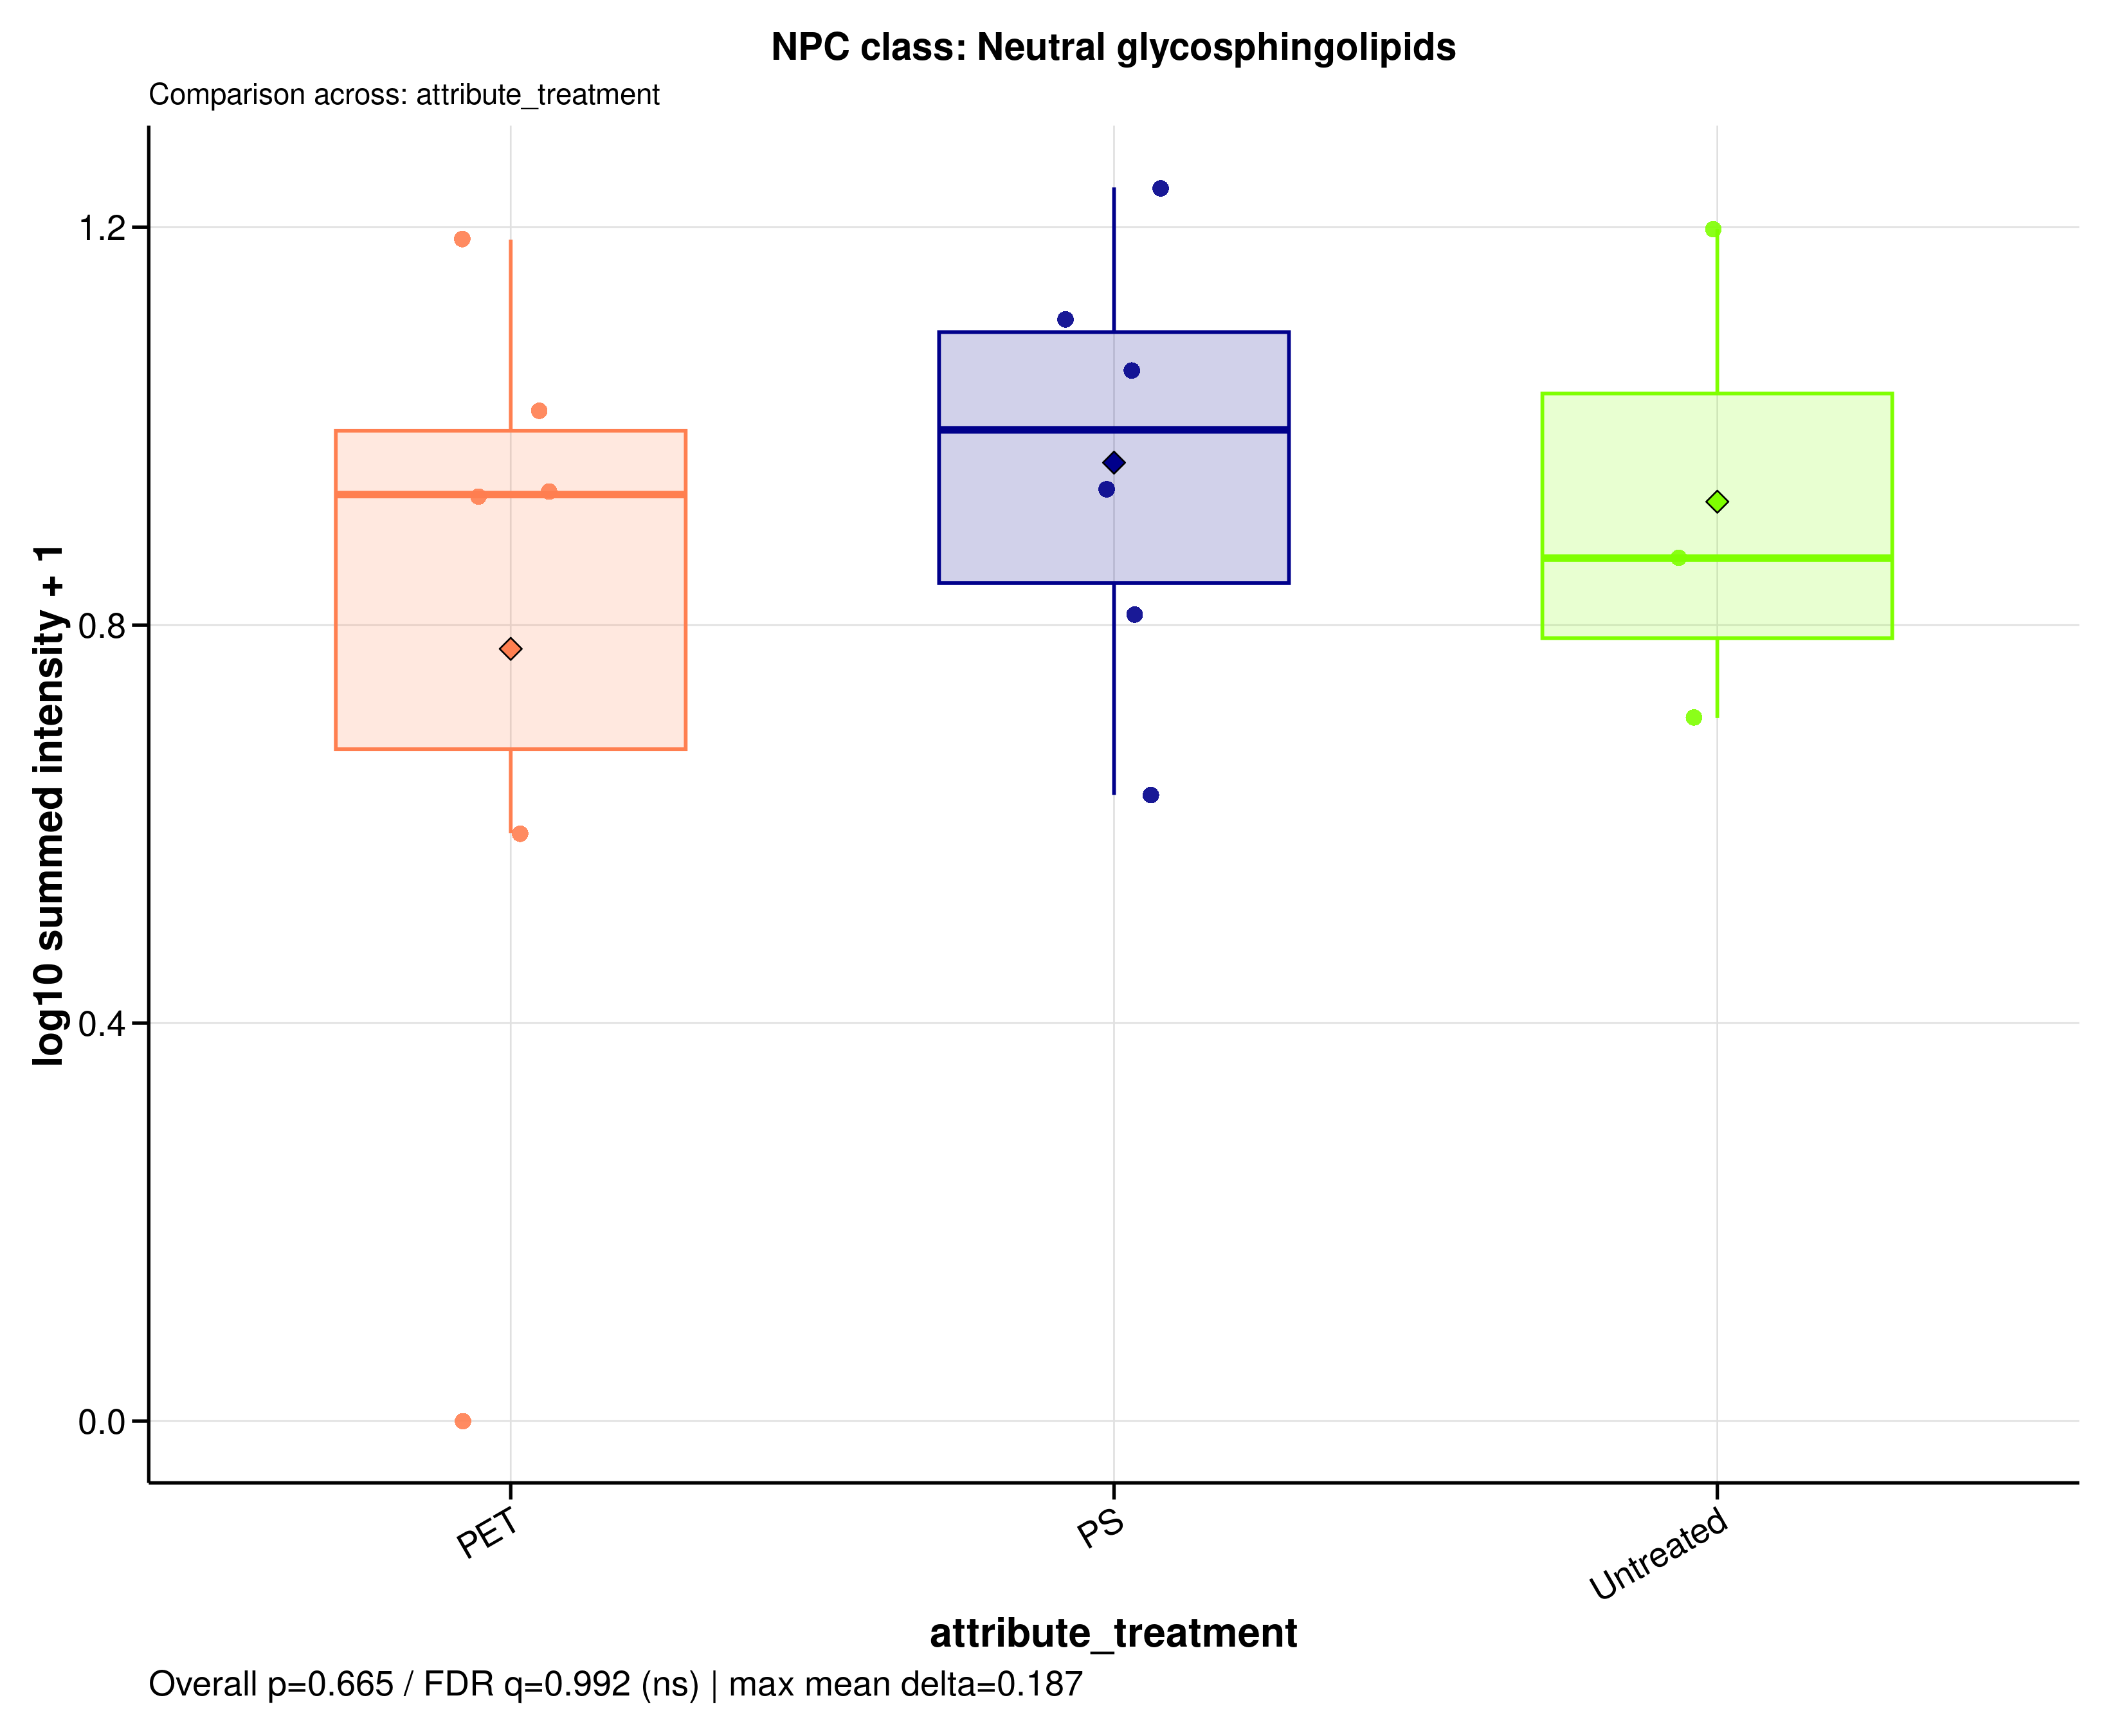

The file beside this chart, header and first rows:
sample_id	group	data_source	npc_level	npc_term	npc_label	npc_plot_label	npc_pathway	npc_superclass	npc_class	n_features	summed_intensity	plot_intensity	npc_overall_test	npc_overall_p_value	npc_overall_q_value	npc_overall_significance	npc_max_mean_difference	npc_max_median_difference
MDM_160526_PET05	PET	filtered	class	Neutral glycosphingolipids	NPC class: Neutral glycosphingolipids	Neutral glycosphingolipids	Fatty acids	Spingolipids	Neutral glycosphingolipids	19	7.489	0.9288	kruskal_wallis	0.6648	0.9917	ns	0.1872	0.1288
MDM_160526_PET100	PET	filtered	class	Neutral glycosphingolipids	NPC class: Neutral glycosphingolipids	Neutral glycosphingolipids	Fatty acids	Spingolipids	Neutral glycosphingolipids	19	14.4	1.187	kruskal_wallis	0.6648	0.9917	ns	0.1872	0.1288
MDM_160526_PS05	PS	filtered	class	Neutral glycosphingolipids	NPC class: Neutral glycosphingolipids	Neutral glycosphingolipids	Fatty acids	Spingolipids	Neutral glycosphingolipids	19	5.47	0.8109	kruskal_wallis	0.6648	0.9917	ns	0.1872	0.1288
MDM_160526_PS100	PS	filtered	class	Neutral glycosphingolipids	NPC class: Neutral glycosphingolipids	Neutral glycosphingolipids	Fatty acids	Spingolipids	Neutral glycosphingolipids	19	7.632	0.9361	kruskal_wallis	0.6648	0.9917	ns	0.1872	0.1288
MDM_160526_untreated	Untreated	filtered	class	Neutral glycosphingolipids	NPC class: Neutral glycosphingolipids	Neutral glycosphingolipids	Fatty acids	Spingolipids	Neutral glycosphingolipids	19	6.367	0.8673	kruskal_wallis	0.6648	0.9917	ns	0.1872	0.1288
MDM_A_190626_PET05	PET	filtered	class	Neutral glycosphingolipids	NPC class: Neutral glycosphingolipids	Neutral glycosphingolipids	Fatty acids	Spingolipids	Neutral glycosphingolipids	19	0	0	kruskal_wallis	0.6648	0.9917	ns	0.1872	0.1288
MDM_A_190626_PET100	PET	filtered	class	Neutral glycosphingolipids	NPC class: Neutral glycosphingolipids	Neutral glycosphingolipids	Fatty acids	Spingolipids	Neutral glycosphingolipids	19	9.376	1.016	kruskal_wallis	0.6648	0.9917	ns	0.1872	0.1288
MDM_A_190626_PS05	PS	filtered	class	Neutral glycosphingolipids	NPC class: Neutral glycosphingolipids	Neutral glycosphingolipids	Fatty acids	Spingolipids	Neutral glycosphingolipids	19	10.38	1.056	kruskal_wallis	0.6648	0.9917	ns	0.1872	0.1288
MDM_A_190626_PS100	PS	filtered	class	Neutral glycosphingolipids	NPC class: Neutral glycosphingolipids	Neutral glycosphingolipids	Fatty acids	Spingolipids	Neutral glycosphingolipids	19	16.38	1.24	kruskal_wallis	0.6648	0.9917	ns	0.1872	0.1288
MDM_A_190626_untreated	Untreated	filtered	class	Neutral glycosphingolipids	NPC class: Neutral glycosphingolipids	Neutral glycosphingolipids	Fatty acids	Spingolipids	Neutral glycosphingolipids	19	14.78	1.198	kruskal_wallis	0.6648	0.9917	ns	0.1872	0.1288
MDM_B_120626_PS05	PS	filtered	class	Neutral glycosphingolipids	NPC class: Neutral glycosphingolipids	Neutral glycosphingolipids	Fatty acids	Spingolipids	Neutral glycosphingolipids	19	3.259	0.6293	kruskal_wallis	0.6648	0.9917	ns	0.1872	0.1288
MDM_B_190626_PET05	PET	filtered	class	Neutral glycosphingolipids	NPC class: Neutral glycosphingolipids	Neutral glycosphingolipids	Fatty acids	Spingolipids	Neutral glycosphingolipids	19	2.897	0.5908	kruskal_wallis	0.6648	0.9917	ns	0.1872	0.1288
MDM_B_190626_PET100	PET	filtered	class	Neutral glycosphingolipids	NPC class: Neutral glycosphingolipids	Neutral glycosphingolipids	Fatty acids	Spingolipids	Neutral glycosphingolipids	19	7.58	0.9335	kruskal_wallis	0.6648	0.9917	ns	0.1872	0.1288
MDM_B_190626_PS100	PS	filtered	class	Neutral glycosphingolipids	NPC class: Neutral glycosphingolipids	Neutral glycosphingolipids	Fatty acids	Spingolipids	Neutral glycosphingolipids	19	11.8	1.107	kruskal_wallis	0.6648	0.9917	ns	0.1872	0.1288
MDM_B_190626_untreated	Untreated	filtered	class	Neutral glycosphingolipids	NPC class: Neutral glycosphingolipids	Neutral glycosphingolipids	Fatty acids	Spingolipids	Neutral glycosphingolipids	19	4.088	0.7065	kruskal_wallis	0.6648	0.9917	ns	0.1872	0.1288
